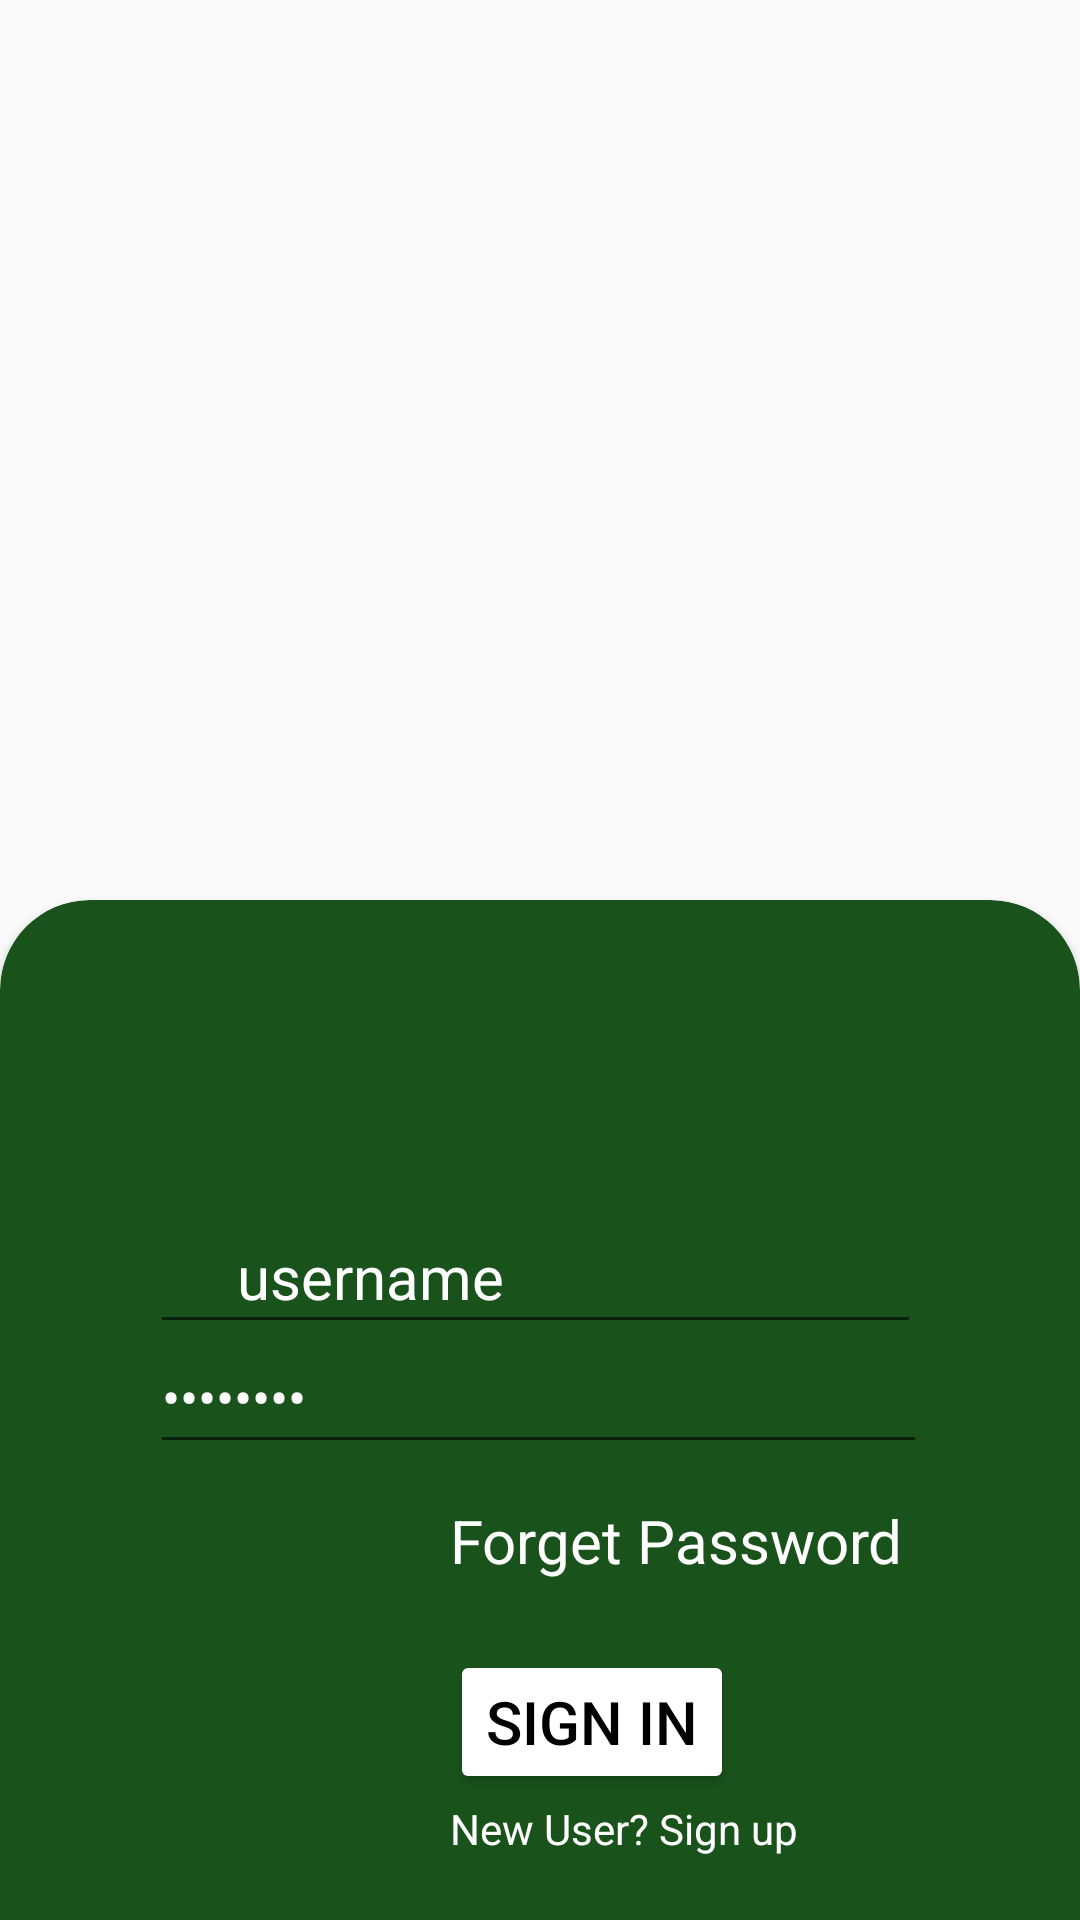

Write the Android layout XML for this screen, with the resource values it uses.
<!-- AndroidManifest.xml: application theme Theme.AssignMAD -->
<!-- res/layout/activity_main.xml -->
<?xml version="1.0" encoding="utf-8"?>
<LinearLayout
    xmlns:android="http://schemas.android.com/apk/res/android"
    xmlns:app="http://schemas.android.com/apk/res-auto"
    xmlns:tools="http://schemas.android.com/tools"
    android:layout_width="match_parent"
    android:layout_height="match_parent"
    android:orientation="vertical"
    tools:context=".MainActivity"


>

    <ImageView
        android:id="@+id/imageView"
        android:layout_width="410dp"
        android:layout_height="300dp"
 />

    <androidx.cardview.widget.CardView
        android:layout_width="match_parent"
        android:layout_height="580dp"
        android:backgroundTint="#19531B"
        app:cardCornerRadius="30dp"

        >

        <EditText
            android:id="@+id/textView"

            android:layout_width="257dp"
            android:layout_height="48dp"
            android:layout_marginStart="50dp"
            android:layout_marginTop="100dp"
            android:inputType="text"
            android:text="     username"
            android:textColor="@color/white"
            android:textSize="20sp"


            />

        <EditText
            android:id="@+id/editTextTextPassword"
            android:layout_width="259dp"
            android:layout_height="wrap_content"
            android:layout_marginLeft="50dp"
            android:layout_marginTop="140dp"
            android:drawableLeft="@drawable/pass"
            android:ems="10"
            android:inputType="textPassword"
            android:minHeight="48dp"
            android:text="password"
            android:textColor="@color/white" />

        <TextView
            android:layout_width="wrap_content"
            android:layout_height="wrap_content"
            android:layout_marginLeft="150dp"
            android:layout_marginTop="200dp"
            android:text="Forget Password"
            android:textColor="@color/white"
            android:textSize="20sp"></TextView>

        <Button
            android:id="@+id/sign"
            android:layout_width="wrap_content"
            android:layout_height="wrap_content"
            android:layout_marginLeft="150dp"
            android:layout_marginTop="250dp"
            android:backgroundTint="@color/white"
            android:text="Sign in"
            android:textColor="@color/black"
            android:textSize="20dp"

            ></Button>

        <TextView
            android:layout_width="wrap_content"
            android:layout_height="wrap_content"
            android:layout_marginLeft="150dp"
            android:layout_marginTop="300dp"
            android:text="New User? Sign up"
            android:textColor="@color/white">

        </TextView>

    </androidx.cardview.widget.CardView>


</LinearLayout>
<!-- resources referenced by this layout -->
<resources>
  <style name="Theme.AssignMAD" parent="Theme.AppCompat.DayNight.NoActionBar">
          
          <item name="colorPrimary">@color/purple_500</item>
          <item name="colorPrimaryVariant">@color/purple_700</item>
          <item name="colorOnPrimary">@color/white</item>
          
          <item name="colorSecondary">@color/teal_200</item>
          <item name="colorSecondaryVariant">@color/teal_700</item>
          <item name="colorOnSecondary">@color/black</item>
          
          <item name="android:statusBarColor">?attr/colorPrimaryVariant</item>
          
        <item name="android:labelTextSize">16dp</item>
  
      </style>
  <!-- not gathered from this repository: default colours our renderer supplied (Android Studio template values) -->
  <color name="purple_500">#FF6200EE</color>
  <color name="purple_700">#FF3700B3</color>
  <color name="teal_200">#FF03DAC5</color>
  <color name="teal_700">#FF018786</color>
  <color name="black">#FF000000</color>
  <color name="white">#FFFFFFFF</color>
</resources>
